9-way image classification set "mudra_dataset" from GitHub (GovindRangappa/mudra-jetson-deploy); label vocabulary: alapadma, ardhachandra, ardhapataka, kapittha, mayura, musti, pataka, shikhara, tripataka.

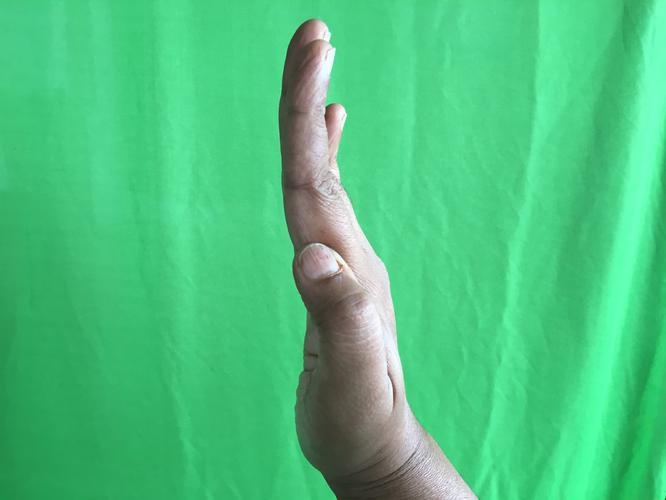
Label: pataka

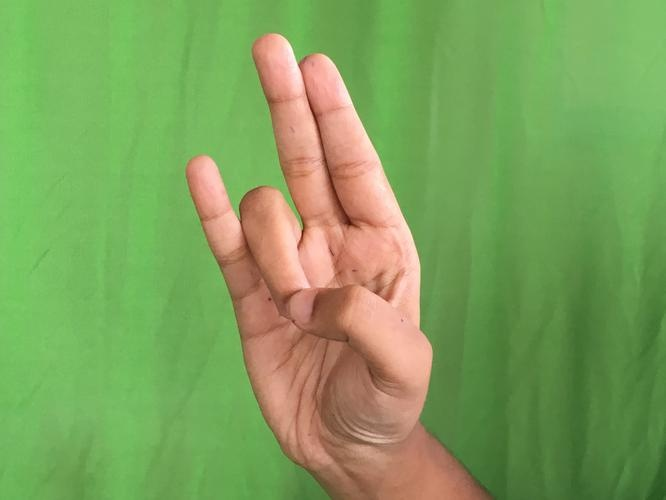
Label: mayura

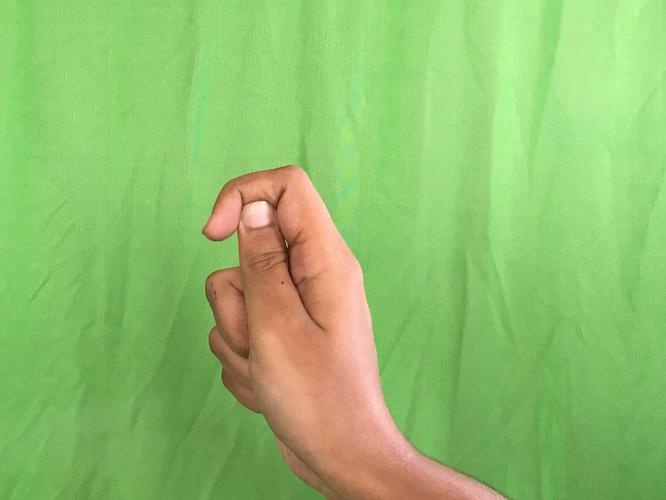
Label: kapittha

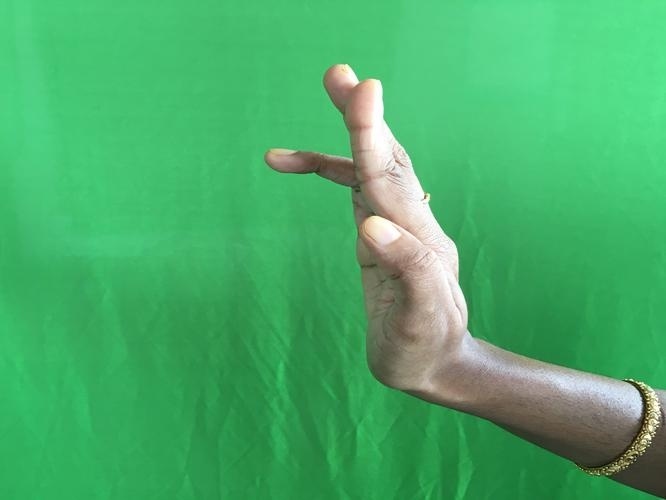
Label: tripataka

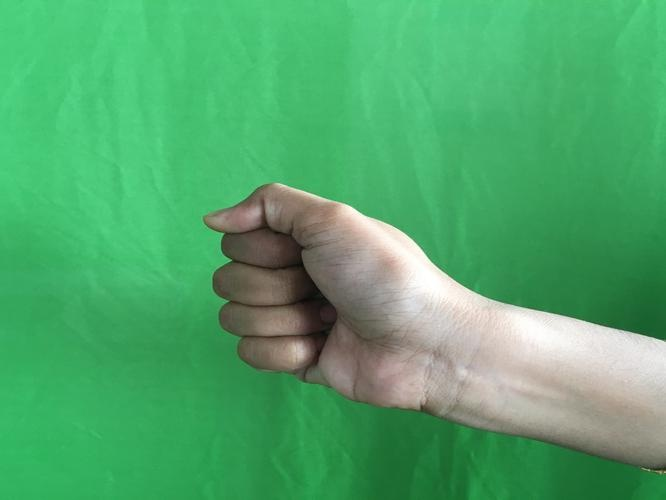
Label: musti

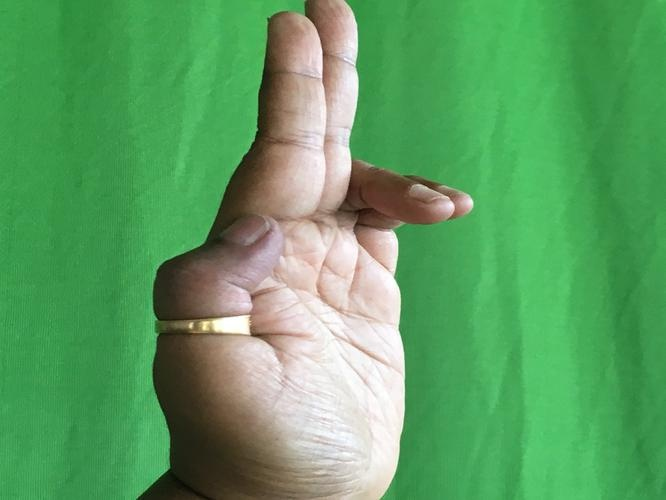
Label: ardhapataka
